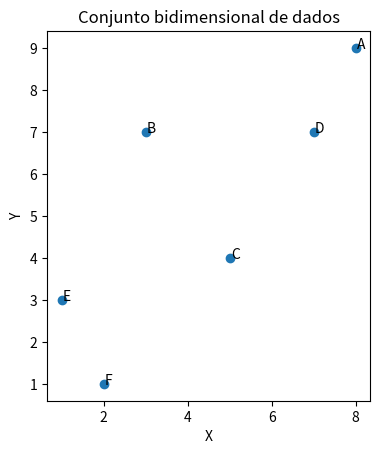

Reproduce this figure in Python. (Note: this script raises an exception after producing the figure.)
from matplotlib import pyplot as plt

ids = ['A', 'B', 'C', 'D', 'E', 'F']
dataset = [(8,9), (3,7), (5,4), (7,7), (1,3), (2, 1)]
x, y = zip(*dataset)

fig, ax = plt.subplots()
ax.scatter(x,y)

for id, point in zip(ids, dataset):
    ax.annotate(id, xy=point, xytext=(0.8,-0.8), textcoords='offset points')

ax.set_aspect('equal')
plt.title("Conjunto bidimensional de dados")
plt.xlabel("X")
plt.ylabel("Y")
plt.savefig("../images/machine_learning/example_01_pca.png")
